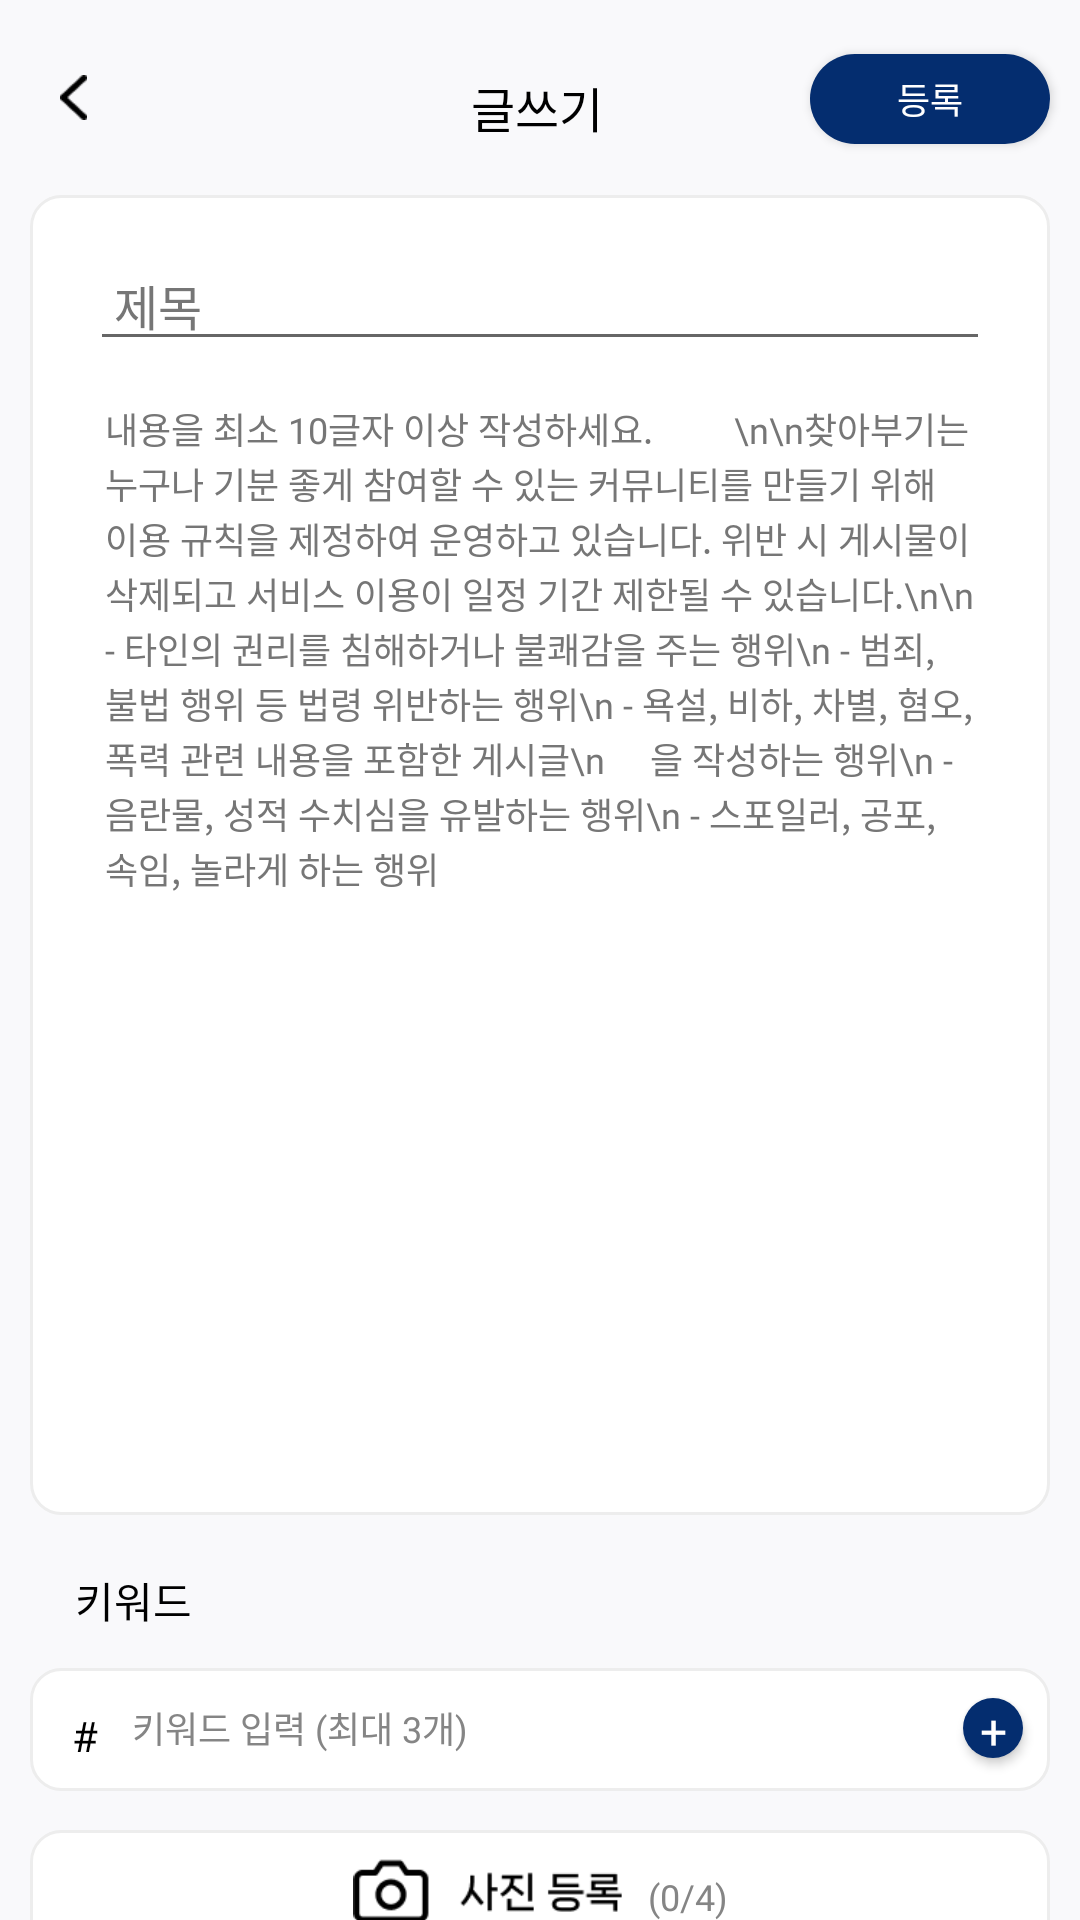

Here is an Android app screen rendered from its layout file. Give the layout XML and the strings, colors and styles it references.
<!-- AndroidManifest.xml: application theme Theme.AppCompat.Light.NoActionBar -->
<!-- res/layout/activity_write_post.xml -->
<?xml version="1.0" encoding="utf-8"?>
<androidx.constraintlayout.widget.ConstraintLayout xmlns:android="http://schemas.android.com/apk/res/android"
    xmlns:app="http://schemas.android.com/apk/res-auto"
    xmlns:tools="http://schemas.android.com/tools"
    android:id="@+id/main"
    android:layout_width="match_parent"
    android:layout_height="match_parent"
    android:background="#F9F9FB"
    tools:context=".WritePostActivity">

    <ImageView
        android:id="@+id/back"
        android:layout_width="9dp"
        android:layout_height="15dp"
        android:layout_marginLeft="20dp"
        android:layout_marginTop="25dp"
        android:background="@drawable/ic_back"
        app:layout_constraintLeft_toLeftOf="parent"
        app:layout_constraintTop_toTopOf="parent" />

    <TextView
        android:layout_width="wrap_content"
        android:layout_height="wrap_content"
        android:layout_marginLeft="157dp"
        android:layout_marginTop="24dp"
        android:fontFamily="@font/neo_bold"
        android:text="글쓰기"
        android:textColor="@color/black"
        android:textSize="16sp"
        app:layout_constraintLeft_toLeftOf="parent"
        app:layout_constraintTop_toTopOf="parent" />

    <Button
        android:id="@+id/submit"
        android:layout_width="80dp"
        android:layout_height="30dp"
        android:layout_marginLeft="270dp"
        android:layout_marginTop="18dp"
        android:background="@drawable/custom_button"
        android:fontFamily="@font/neo_bold"
        android:text="등록"
        android:textColor="#ffffff"
        android:textSize="12dp"
        app:layout_constraintLeft_toLeftOf="parent"
        app:layout_constraintTop_toTopOf="parent" />

    <ImageView
        android:layout_width="340dp"
        android:layout_height="440dp"
        android:layout_marginLeft="10dp"
        android:layout_marginTop="65dp"
        android:background="@drawable/custom_background"
        app:layout_constraintLeft_toLeftOf="parent"
        app:layout_constraintTop_toTopOf="parent" />

    <EditText
        android:id="@+id/title"
        android:layout_width="300dp"
        android:layout_height="wrap_content"
        android:layout_marginLeft="30dp"
        android:layout_marginTop="80dp"
        android:fontFamily="@font/neo_bold"
        android:hint=" 제목"
        android:textColorHint="#767676"
        android:textSize="16dp"
        app:layout_constraintLeft_toLeftOf="parent"
        app:layout_constraintTop_toTopOf="parent" />

    <EditText
        android:id="@+id/body"
        android:layout_width="290dp"
        android:layout_height="wrap_content"
        android:layout_marginLeft="35dp"
        android:layout_marginTop="134dp"
        android:background="@android:color/transparent"
        android:fontFamily="@font/neo_regular"
        android:hint="내용을 최소 10글자 이상 작성하세요.
        \n\n찾아부기는 누구나 기분 좋게 참여할 수 있는 커뮤니티를 만들기 위해 이용 규칙을 제정하여 운영하고 있습니다. 위반 시 게시물이 삭제되고 서비스 이용이 일정 기간 제한될 수 있습니다.\n\n
- 타인의 권리를 침해하거나 불쾌감을 주는 행위\n
- 범죄, 불법 행위 등 법령 위반하는 행위\n
- 욕설, 비하, 차별, 혐오, 폭력 관련 내용을 포함한 게시글\n     을 작성하는 행위\n
- 음란물, 성적 수치심을 유발하는 행위\n
- 스포일러, 공포, 속임, 놀라게 하는 행위"
        android:lineSpacingExtra="1dp"
        android:textColorHint="#767676"
        android:textSize="12dp"
        app:layout_constraintLeft_toLeftOf="parent"
        app:layout_constraintTop_toTopOf="parent" />

    <TextView
        android:layout_width="wrap_content"
        android:layout_height="wrap_content"
        android:layout_marginLeft="25dp"
        android:layout_marginTop="523dp"
        android:fontFamily="@font/neo_bold"
        android:text="키워드"
        android:textColor="@color/black"
        android:textSize="14sp"
        app:layout_constraintLeft_toLeftOf="parent"
        app:layout_constraintTop_toTopOf="parent" />

    <ImageView
        android:layout_width="340dp"
        android:layout_height="41dp"
        android:layout_marginLeft="10dp"
        android:layout_marginTop="556dp"
        android:background="@drawable/custom_background"
        app:layout_constraintLeft_toLeftOf="parent"
        app:layout_constraintTop_toTopOf="parent" />

    <Button
        android:id="@+id/keywordBtn"
        android:layout_width="20dp"
        android:layout_height="20dp"
        android:layout_marginLeft="321dp"
        android:layout_marginTop="566dp"
        android:fontFamily="@font/neo_bold"
        android:text="+"
        android:textColor="#ffffff"
        android:textSize="16sp"
        android:background="@drawable/custom_button"
        app:layout_constraintLeft_toLeftOf="parent"
        app:layout_constraintTop_toTopOf="parent" />

    <TextView
        android:layout_width="wrap_content"
        android:layout_height="wrap_content"
        android:layout_marginLeft="24dp"
        android:layout_marginTop="569dp"
        android:fontFamily="@font/neo_bold"
        android:text="#"
        android:textColor="@color/black"
        android:textSize="14sp"
        app:layout_constraintLeft_toLeftOf="parent"
        app:layout_constraintTop_toTopOf="parent" />

    <EditText
        android:id="@+id/keyword"
        android:layout_width="250dp"
        android:layout_height="24dp"
        android:background="@android:color/transparent"
        android:layout_marginLeft="44dp"
        android:layout_marginTop="564dp"
        android:fontFamily="@font/neo_regular"
        android:hint="키워드 입력 (최대 3개)"
        android:textColorHint="#858585"
        android:textSize="12sp"
        app:layout_constraintLeft_toLeftOf="parent"
        app:layout_constraintTop_toTopOf="parent" />

    <ImageView
        android:id="@+id/photo"
        android:layout_width="340dp"
        android:layout_height="41dp"
        android:layout_marginLeft="10dp"
        android:layout_marginTop="610dp"
        android:background="@drawable/custom_background"
        android:paddingTop="8dp"
        android:paddingRight="34dp"
        android:paddingBottom="8dp"
        android:src="@drawable/ic_photo_registration"
        app:layout_constraintLeft_toLeftOf="parent"
        app:layout_constraintTop_toTopOf="parent" />

    <TextView
        android:id="@+id/photoNumber"
        android:layout_width="wrap_content"
        android:layout_height="wrap_content"
        android:layout_marginLeft="216dp"
        android:layout_marginTop="624dp"
        android:fontFamily="@font/neo_regular"
        android:text="(0/4)"
        android:textColor="#858585"
        android:textSize="12sp"
        app:layout_constraintLeft_toLeftOf="parent"
        app:layout_constraintTop_toTopOf="parent" />

    <LinearLayout
        android:id="@+id/image_container"
        android:layout_width="340dp"
        android:layout_height="wrap_content"
        android:orientation="horizontal"
        android:layout_marginTop="664dp"
        android:layout_marginLeft="10dp"
        app:layout_constraintLeft_toLeftOf="parent"
        app:layout_constraintTop_toTopOf="parent" />

    <LinearLayout
        android:id="@+id/keyword_container"
        android:layout_width="260dp"
        android:layout_height="wrap_content"
        android:orientation="horizontal"
        android:layout_marginTop="519dp"
        android:layout_marginLeft="85dp"
        app:layout_constraintLeft_toLeftOf="parent"
        app:layout_constraintTop_toTopOf="parent" />
</androidx.constraintlayout.widget.ConstraintLayout>
<!-- resources referenced by this layout -->
<resources>
  <!-- drawable custom_background (drawable) -->
  <?xml version="1.0" encoding="utf-8"?>
  <shape xmlns:android="http://schemas.android.com/apk/res/android"
      android:shape="rectangle">
  
      <corners android:radius="10dp" />
      <stroke android:color="#EDEDED" android:width="1dp" />
  
      <solid
          android:color="#ffffff"/>
  </shape>
  <!-- drawable custom_button (drawable) -->
  <?xml version="1.0" encoding="utf-8"?>
  <shape xmlns:android="http://schemas.android.com/apk/res/android"
      android:shape="rectangle">
  
      <corners android:radius="20dp" />
  
      <solid
          android:color="#042D6F"/>
  </shape>
  <!-- drawable ic_back: png bitmap (drawable, 315 bytes) -->
  <!-- drawable ic_photo_registration: png bitmap (drawable, 1769 bytes) -->
  <!-- not gathered from this repository: default colours our renderer supplied (Android Studio template values) -->
  <color name="black">#FF000000</color>
</resources>
